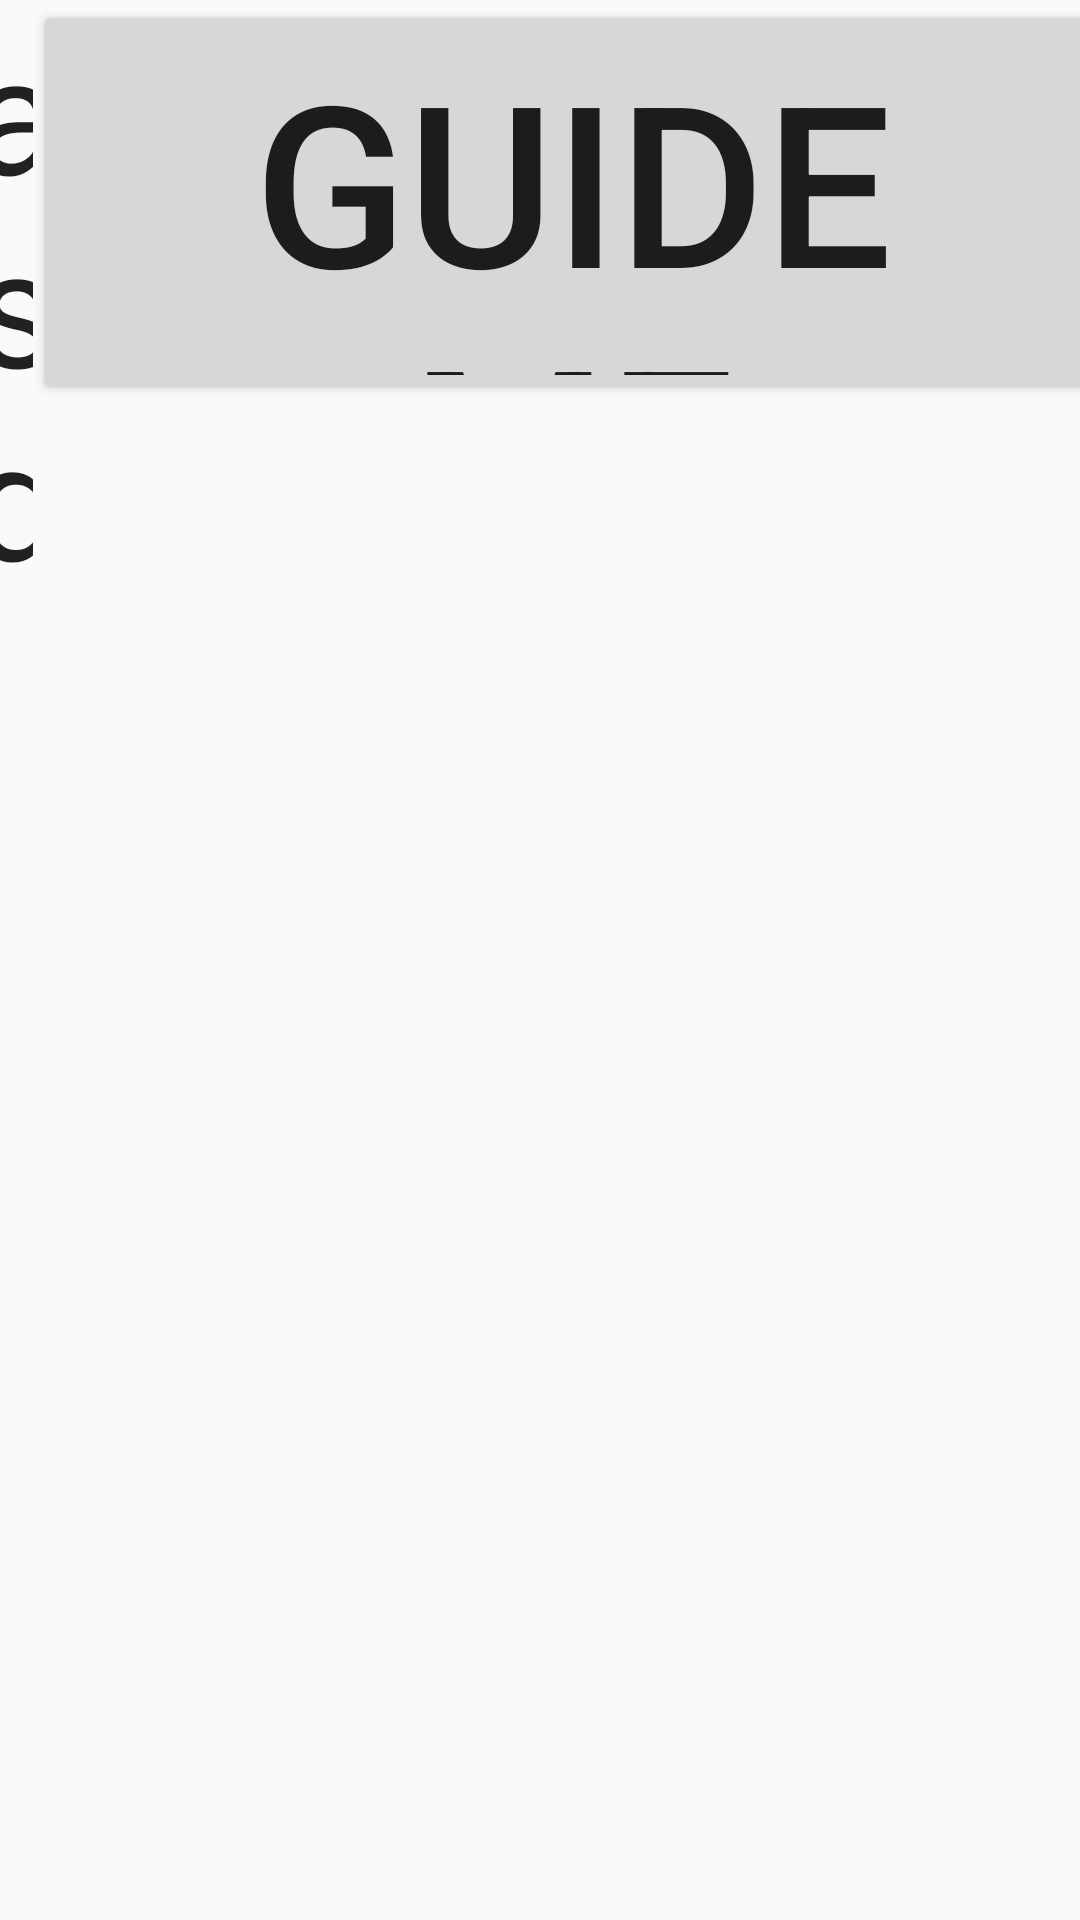

Android layout source for this screen:
<!-- AndroidManifest.xml: application theme AppTheme -->
<!-- res/layout/activity_elevator_called.xml -->
<?xml version="1.0" encoding="utf-8"?>
<LinearLayout xmlns:android="http://schemas.android.com/apk/res/android"
    android:orientation="horizontal" android:layout_width="match_parent"
    android:layout_height="match_parent"
    android:weightSum="1">

    <TextView
        android:layout_width="match_parent"
        android:layout_height="wrap_content"
        android:textAppearance="?android:attr/textAppearanceLarge"
        android:id="@+id/elevatorInfoTextView"
        android:layout_gravity="center_horizontal"
        android:layout_weight="0.97"
        android:textSize="55dp"
        android:text="asd"
        android:gravity="center" />

    <Button
        android:onClick="guideButtonClicked"
        android:layout_width="match_parent"
        android:layout_height="135dp"
        android:text="Guide Me"
        android:id="@+id/button"
        android:textSize="75dp" />
</LinearLayout>
<!-- resources referenced by this layout -->
<resources>
  <style name="AppTheme" parent="Theme.AppCompat.Light.DarkActionBar">
     </style>
</resources>
